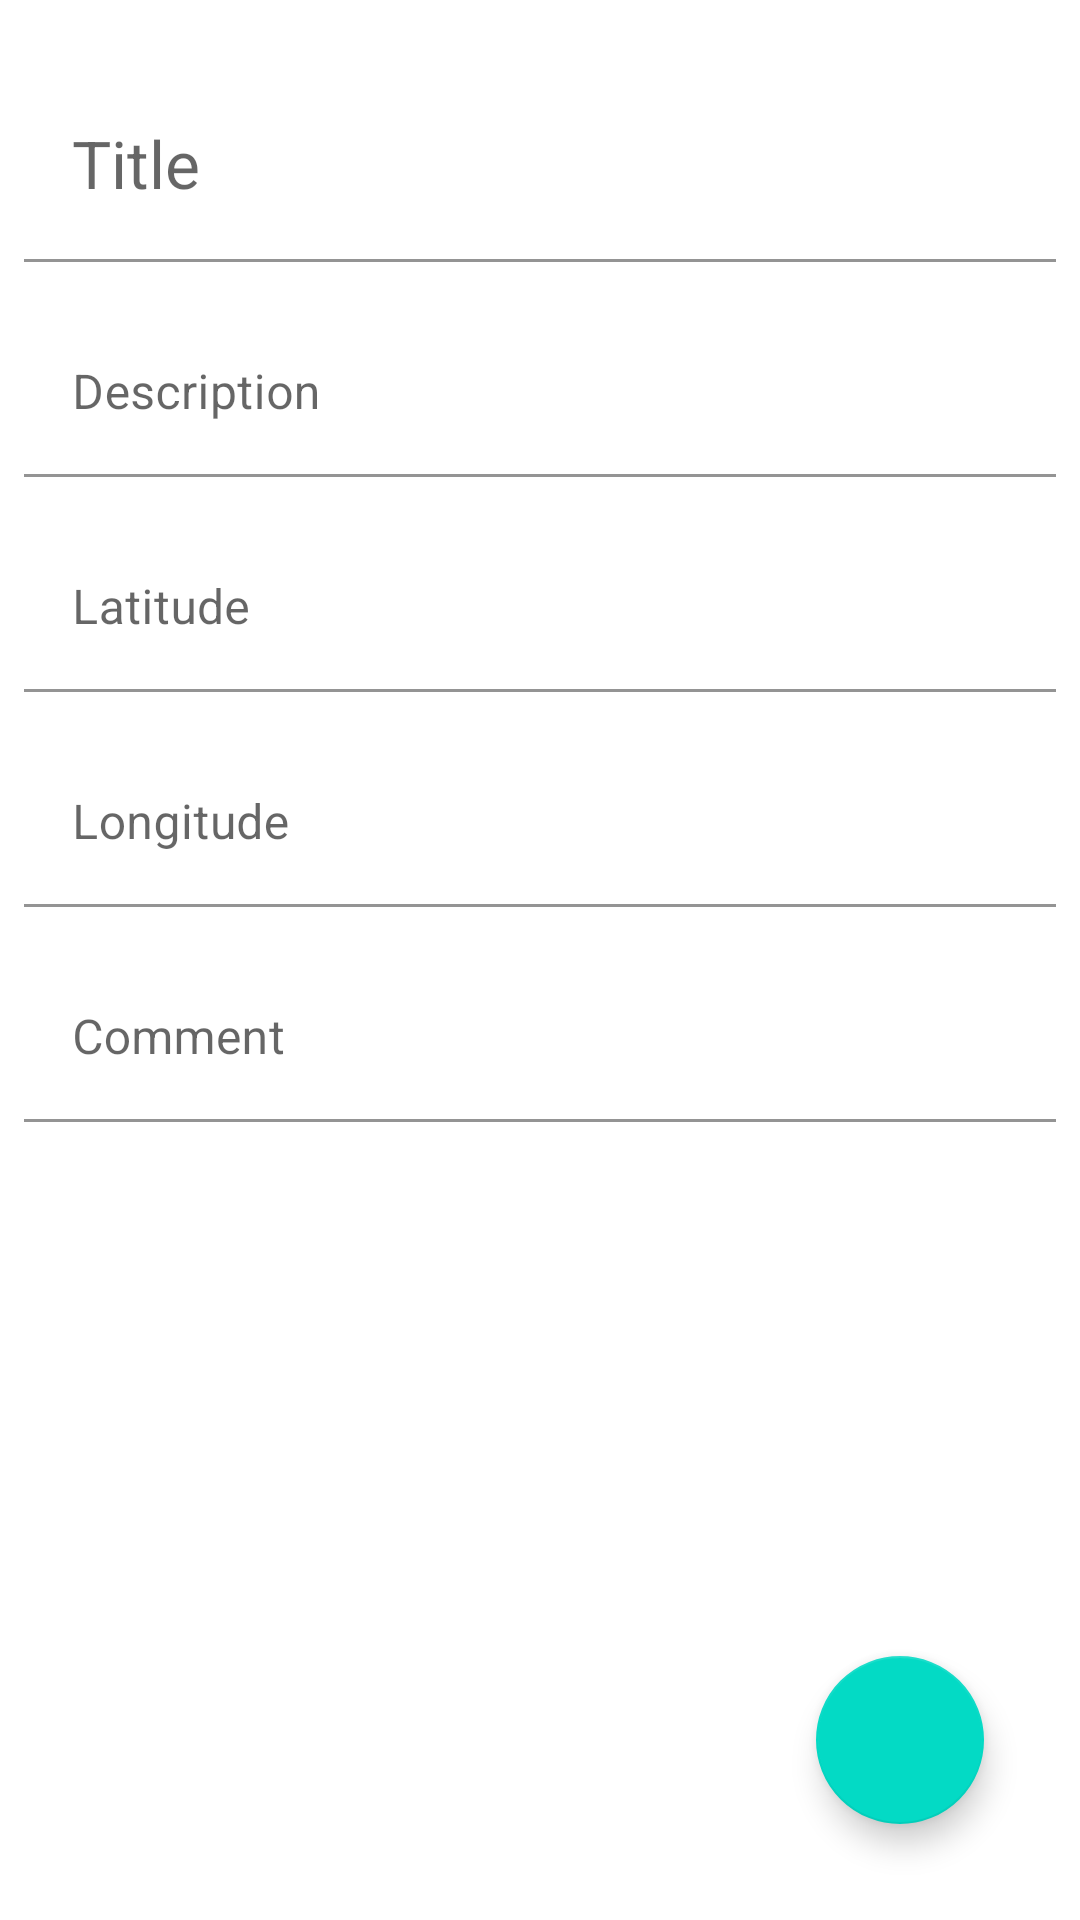

This screen was rendered from an Android layout file. Write that file and the resources it references.
<!-- AndroidManifest.xml: application theme Theme.Mobira -->
<!-- res/layout/activity_add_site.xml -->
<?xml version="1.0" encoding="utf-8"?>
<androidx.constraintlayout.widget.ConstraintLayout
    xmlns:android="http://schemas.android.com/apk/res/android"
    xmlns:app="http://schemas.android.com/apk/res-auto"
    xmlns:tools="http://schemas.android.com/tools"
    android:layout_width="match_parent"
    android:layout_height="match_parent"
    android:orientation="vertical"
    tools:context=".entities.site.ActivityEditSite"
    tools:ignore="HardcodedText"
    android:fitsSystemWindows="true">

    <ScrollView
        android:layout_width="match_parent"
        android:layout_height="match_parent"
        android:padding="@dimen/small_padding">

        <RelativeLayout
            android:layout_width="match_parent"
            android:layout_height="wrap_content">

            <com.google.android.material.textfield.TextInputLayout
                android:id="@+id/edit_text_title_layout"
                android:layout_width="match_parent"
                android:layout_height="wrap_content"
                android:paddingTop="@dimen/big_padding">
                <com.google.android.material.textfield.TextInputEditText
                    android:id="@+id/edit_text_title"
                    android:layout_width="match_parent"
                    android:layout_height="wrap_content"
                    android:background="@android:color/transparent"
                    android:inputType="text"
                    android:textAppearance="@style/TextAppearance.AppCompat.Large"
                    android:hint="Title"/>
            </com.google.android.material.textfield.TextInputLayout>

            <com.google.android.material.textfield.TextInputLayout
                android:id="@+id/edit_text_description_layout"
                android:layout_width="match_parent"
                android:layout_height="wrap_content"
                android:layout_below="@id/edit_text_title_layout"
                android:paddingTop="@dimen/big_padding">
                <com.google.android.material.textfield.TextInputEditText
                    android:id="@+id/edit_text_description"
                    android:layout_width="match_parent"
                    android:layout_height="wrap_content"
                    android:background="@android:color/transparent"
                    android:hint="Description"
                    android:maxLines="3"
                    android:inputType="textMultiLine"/>
            </com.google.android.material.textfield.TextInputLayout>

            <com.google.android.material.textfield.TextInputLayout
                android:id="@+id/edit_text_latitude_layout"
                android:layout_width="match_parent"
                android:layout_height="wrap_content"
                android:layout_below="@id/edit_text_description_layout"
                android:paddingTop="@dimen/big_padding">
                <com.google.android.material.textfield.TextInputEditText
                    android:id="@+id/edit_text_latitude"
                    android:layout_width="match_parent"
                    android:layout_height="wrap_content"
                    android:background="@android:color/transparent"
                    android:hint="Latitude"
                    android:inputType="numberDecimal"/>
            </com.google.android.material.textfield.TextInputLayout>

            <com.google.android.material.textfield.TextInputLayout
                android:id="@+id/edit_text_longitude_layout"
                android:layout_width="match_parent"
                android:layout_height="wrap_content"
                android:layout_below="@id/edit_text_latitude_layout"
                android:paddingTop="@dimen/big_padding">
                <com.google.android.material.textfield.TextInputEditText
                    android:id="@+id/edit_text_longitude"
                    android:layout_width="match_parent"
                    android:layout_height="wrap_content"
                    android:background="@android:color/transparent"
                    android:hint="Longitude"
                    android:inputType="numberDecimal"/>
            </com.google.android.material.textfield.TextInputLayout>

            <com.google.android.material.textfield.TextInputLayout
                android:id="@+id/edit_text_comment_layout"
                android:layout_width="match_parent"
                android:layout_height="wrap_content"
                android:layout_below="@id/edit_text_longitude_layout"
                android:paddingTop="@dimen/big_padding">
                <com.google.android.material.textfield.TextInputEditText
                    android:id="@+id/edit_text_comment"
                    android:layout_width="match_parent"
                    android:layout_height="match_parent"
                    android:background="@android:color/transparent"
                    android:hint="Comment"
                    android:inputType="textMultiLine"/>
            </com.google.android.material.textfield.TextInputLayout>
        </RelativeLayout>
    </ScrollView>

    <com.google.android.material.floatingactionbutton.FloatingActionButton
        android:id="@+id/button_add"
        android:layout_width="wrap_content"
        android:layout_height="wrap_content"
        android:layout_gravity="bottom|end"
        android:layout_margin="@dimen/huge_padding"
        android:backgroundTint="@color/colorAccent"
        android:src="@drawable/ic_save"
        android:contentDescription="ADD"
        app:layout_constraintBottom_toBottomOf="parent"
        app:layout_constraintEnd_toEndOf="parent" />

</androidx.constraintlayout.widget.ConstraintLayout>
<!-- resources referenced by this layout -->
<resources>
  <dimen name="big_padding">16dp</dimen>
  <dimen name="huge_padding">32dp</dimen>
  <dimen name="small_padding">8dp</dimen>
  <style name="Theme.Mobira" parent="Theme.MaterialComponents.DayNight.DarkActionBar">
          
          <item name="colorPrimary">@color/purple_500</item>
          <item name="colorPrimaryVariant">@color/purple_700</item>
          <item name="colorOnPrimary">@color/white</item>
          
          <item name="colorSecondary">@color/teal_200</item>
          <item name="colorSecondaryVariant">@color/teal_700</item>
          <item name="colorOnSecondary">@color/black</item>
          
          <item name="android:statusBarColor">?attr/colorPrimaryVariant</item>
          
      </style>
  <!-- not gathered from this repository: default colours our renderer supplied (Android Studio template values) -->
  <color name="purple_500">#FF6200EE</color>
  <color name="purple_700">#FF3700B3</color>
  <color name="teal_200">#FF03DAC5</color>
  <color name="teal_700">#FF018786</color>
  <color name="black">#FF000000</color>
  <color name="white">#FFFFFFFF</color>
  <color name="colorAccent">#FF03DAC5</color>
</resources>
